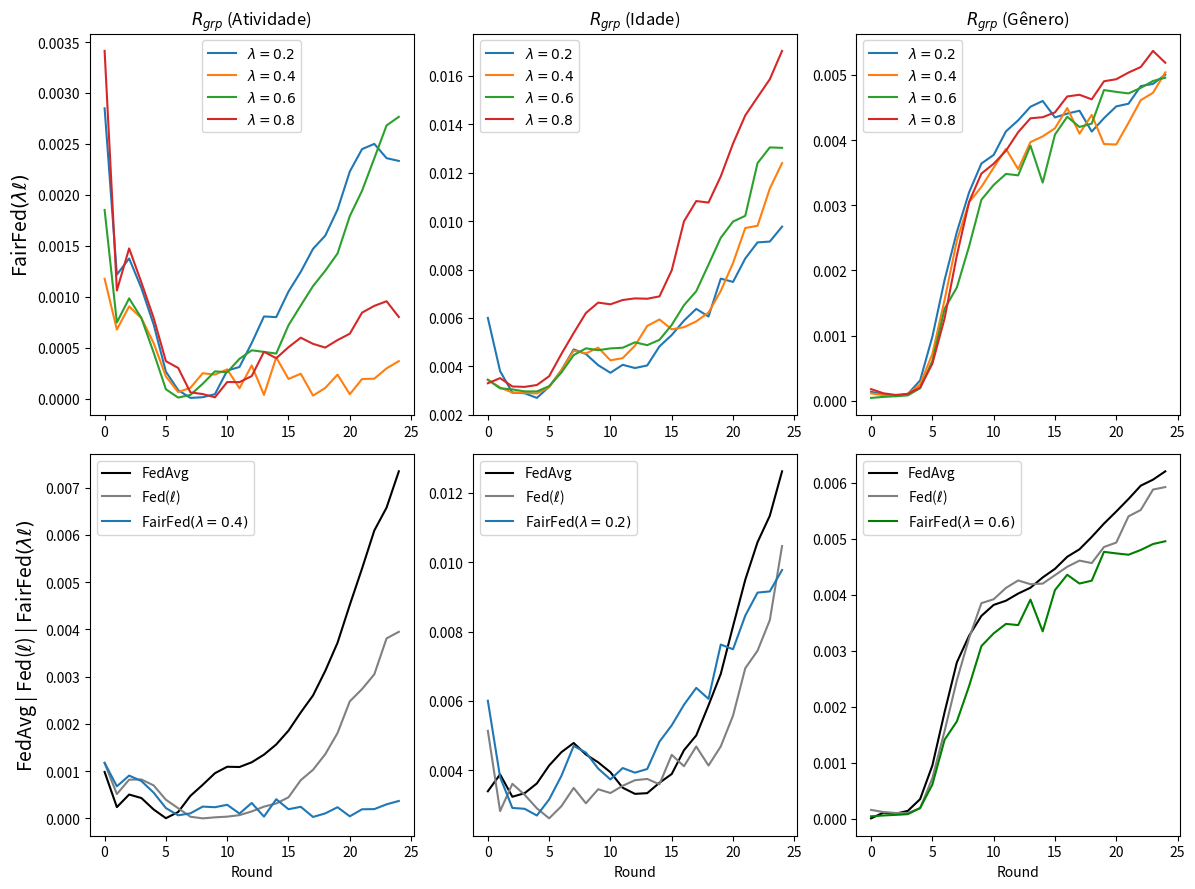

Reproduce this figure in Python.
import matplotlib.pyplot as plt

# --------------------------------------------------------------------------------------------
# ACTIVITY
# --------------------------------------------------------------------------------------------

data_rgrp_activity_FedAvg = {
    "Round": list(range(0, 25)),
    "RgrpActivity": [
        0.000981994, 0.000238225, 0.000504384, 0.000430394, 0.000188408, 3.596e-06, 
        0.000134395, 0.000476567, 0.000709533, 0.000955670, 0.001092158, 0.001086757, 
        0.001186913, 0.001348532, 0.001563960, 0.001856400, 0.002241598, 0.002600655, 
        0.003121024, 0.003715837, 0.004516703, 0.005286370, 0.006090524, 0.006575472, 
        0.007342683
    ]
}

data_rgrp_activity_FedCustom_LossIndv_1 = {
    "Round": list(range(0, 25)),
    "RgrpActivity": [
        0.0011698991734045998, 0.0005148917765061605, 0.0008186685802843363,
        0.0008232555993309331, 0.000697459790088156, 0.00039425271286045534,
        0.00021460111504884686, 3.485715398428136e-05, 9.011617013778512e-08,
        2.198202586376329e-05, 3.6594912445861085e-05, 6.858713430245251e-05,
        0.000146783525227718, 0.0002486074247271209, 0.0003151238640723636,
        0.00044570138544323186, 0.000808403325889475, 0.0010276921959405428,
        0.001358176176970163, 0.0018058796217794285, 0.002475675182856839,
        0.00273576612073415, 0.003048124009399346, 0.0038082490531917493,
        0.0039469727573896876
    ]
}

# ----------------------------------------------------------
# ACTIVITY
# ----------------------------------------------------------

# data_rgrp_activity_FedCustom_LossGroup_Activity_7d_lambda02 = {
#     "Round": list(range(0, 25)),
#     "RgrpActivity": [
#         (0.0018068624659119817 + 0.002294490146319694 + 0.0034038003165068843) / 3,
#         (0.0003968014716309449 + 0.00043357805020658645 + 0.0020004029569249153) / 3,
#         (0.0008050348971745607 + 0.0007499556628296183 + 0.002001516410741473) / 3,
#         (0.0007157567129828171 + 0.0005999026948474514 + 0.0015713315003871428) / 3,
#         (0.0005297385481452852 + 0.0003816667513988968 + 0.001073689407400261) / 3,
#         (0.00021847690979542243 + 7.339980707591964e-05 + 0.00045629492167587797) / 3,
#         (2.811124303909658e-05 + 6.253700735249365e-06 + 0.00016111176239403063) / 3,
#         (2.8598102374430195e-05 + 1.970453781682426e-06 + 1.2564356888255592e-05) / 3,
#         (0.00013930684837136517 + 2.2486391830044195e-05 + 5.951184551877935e-06) / 3,
#         (0.00035952163158352725 + 4.8124186016467375e-05 + 3.973878224133739e-05) / 3,
#         (0.0005131923447061607 + 0.0005294070170452087 + 2.1523168719495098e-05) / 3,
#         (0.0001470799052294013 + 0.0005691291987584099 + 5.2376030947521734e-05) / 3,
#         (0.000783642002757418 + 0.0009151445336112999 + 0.000176871507103362) / 3,
#         (0.0009042705532960807 + 0.000990226263134879 + 0.0006231692075391048) / 3,
#         (0.0008662661961561632 + 0.001582642039116875 + 1.8118522240838477e-05) / 3,
#         (0.00102718345612509 + 0.0019111730903737514 + 0.0001910229670565765) / 3,
#         (2.023546266725892e-05 + 0.0022170572150656356 + 0.00027268385353123616) / 3,
#         (0.001758908379479063 + 0.0025354483164871425 + 0.0004047182238269084) / 3,
#         (0.0031394529022556504 + 0.002791385502158606 + 0.0004088595550523897) / 3,
#         (0.005373557509282281 + 0.003292977667994829 + 0.0004177573544167687) / 3,
#         (0.00756591363738467 + 0.00395108791087226 + 0.0005067470887899092) / 3,
#         (0.010526924578778473 + 0.004335645338495899 + 0.0005624613630401626) / 3,
#         (0.011875636072253355 + 0.0045756809003504395 + 0.0004245882713882006) / 3,
#         (0.012522502748888787 + 0.004215477321024668 + 0.0005049255383805912) / 3,
#         (0.012658748336326854 + 0.004019410825101789 + 0.0006465620679073299) / 3
#     ]
# }

data_rgrp_activity_FedCustom_LossGroup_Activity_7d_lambda02 = {
    "Round": list(range(0, 25)),
    "RgrpActivity": [
        (0.002294490146319694 + 0.0034038003165068843) / 2,
        (0.00043357805020658645 + 0.0020004029569249153) / 2,
        (0.0007499556628296183 + 0.002001516410741473) / 2,
        (0.0005999026948474514 + 0.0015713315003871428) / 2,
        (0.0003816667513988968 + 0.001073689407400261) / 2,
        (7.339980707591964e-05 + 0.00045629492167587797) / 2,
        (6.253700735249365e-06 + 0.00016111176239403063) / 2,
        (1.970453781682426e-06 + 1.2564356888255592e-05) / 2,
        (2.2486391830044195e-05 + 5.951184551877935e-06) / 2,
        (4.8124186016467375e-05 + 3.973878224133739e-05) / 2,
        (0.0005294070170452087 + 2.1523168719495098e-05) / 2,
        (0.0005691291987584099 + 5.2376030947521734e-05) / 2,
        (0.0009151445336112999 + 0.000176871507103362) / 2,
        (0.000990226263134879 + 0.0006231692075391048) / 2,
        (0.001582642039116875 + 1.8118522240838477e-05) / 2,
        (0.0019111730903737514 + 0.0001910229670565765) / 2,
        (0.0022170572150656356 + 0.00027268385353123616) / 2,
        (0.0025354483164871425 + 0.0004047182238269084) / 2,
        (0.002791385502158606 + 0.0004088595550523897) / 2,
        (0.003292977667994829 + 0.0004177573544167687) / 2,
        (0.00395108791087226 + 0.0005067470887899092) / 2,
        (0.004335645338495899 + 0.0005624613630401626) / 2,
        (0.0045756809003504395 + 0.0004245882713882006) / 2,
        (0.004215477321024668 + 0.0005049255383805912) / 2,
        (0.004019410825101789 + 0.0006465620679073299) / 2
    ]
}


data_rgrp_activity_FedCustom_LossGroup_Activity_7d_lambda04 = {
    "Round": list(range(0, 25)),
    "RgrpActivity": [
        (0.0013779250957939874 + 0.001097888587461637 + 0.0010531585112994245) / 3,
        (0.0008704228912907507 + 0.00043027377579721245 + 0.0007330235040711513) / 3,
        (0.0009828349866020849 + 0.0005781805716396429 + 0.0011547669725955041) / 3,
        (0.000847287336897929 + 0.0004983582020428916 + 0.001025703353069284) / 3,
        (0.0006159289266908733 + 0.00022359564937205774 + 0.0007949060544748188) / 3,
        (0.0001911721374772398 + 1.4622761887533523e-05 + 0.000446879915269054) / 3,
        (8.895908914691242e-07 + 6.777497564400896e-05 + 0.00012550344276667096) / 3,
        (0.00011615099593570113 + 0.0002034334262447777 + 3.049469046235914e-08) / 3,
        (0.00019460260947381773 + 0.0005316385793638575 + 2.1694668240160295e-05) / 3,
        (0.0006440560575801355 + 1.2699772750829876e-05 + 5.167886367319164e-05) / 3,
        (0.0007786106442223996 + 2.909320364164127e-05 + 5.484498856891356e-05) / 3,
        (0.0001905165758396894 + 6.809745537543453e-05 + 4.603629786130389e-05) / 3,
        (0.0005060423504642962 + 0.0004312253518644579 + 4.0731051672093796e-05) / 3,
        (3.897093180176861e-05 + 4.94748810620675e-06 + 6.74668191267672e-05) / 3,
        (0.0011849219659241586 + 2.5636616000560233e-05 + 4.3939666215935335e-06) / 3,
        (0.0005400497339966937 + 7.935099155690775e-06 + 3.216362622706686e-05) / 3,
        (0.0007172331245752562 + 1.2497287891121755e-05 + 4.321838443119071e-06) / 3,
        (6.71141411462648e-05 + 3.3332897319069817e-06 + 1.953810867326881e-05) / 3,
        (8.592259309299356e-05 + 3.998455090704556e-06 + 0.00022606058456119121) / 3,
        (0.0006219257985666913 + 5.604431709957157e-05 + 2.931324351103127e-05) / 3,
        (4.245500665432554e-06 + 1.1118276090023397e-06 + 0.00012522773733797271) / 3,
        (3.4683993128273374e-07 + 0.00023087434349588977 + 0.0003460918315475815) / 3,
        (1.6658640162502541e-06 + 1.0983905959324585e-05 + 0.0005756122305151778) / 3,
        (2.9370828159458564e-05 + 0.00016179660406404018 + 0.0007002486994028401) / 3,
        (2.332788012542092e-05 + 3.9850442481230265e-05 + 0.0010415999242482752) / 3
    ]
}


data_rgrp_activity_FedCustom_LossGroup_Activity_7d_lambda06 = {
    "Round": list(range(0, 25)),
    "RgrpActivity": [
        (0.0025605750393903172 + 0.0018648393282844427 + 0.001131583756674192) / 3,
        (0.0007976609495915501 + 0.000754875618156343 + 0.0006907635513775339) / 3,
        (0.001212101965447313 + 0.0009511950013689951 + 0.0007895022731361801) / 3,
        (0.0008326902379864913 + 0.0007428081766016587 + 0.0007980855998713063) / 3,
        (0.0003147172070397747 + 0.0004294026579150479 + 0.0006116402864385709) / 3,
        (2.408211970400751e-05 + 7.720020249799696e-05 + 0.00017489822902038425) / 3,
        (2.703859213854457e-05 + 1.7956888347687264e-06 + 2.590626898642564e-06) / 3,
        (1.1088237910779304e-07 + 5.192945981135338e-05 + 5.8886600627121374e-05) / 3,
        (3.145632397003736e-05 + 0.00014550904186345838 + 0.00025985806198678654) / 3,
        (1.4174283809453017e-06 + 0.0002260170645392795 + 0.000576049965860498) / 3,
        (1.5786115207519703e-05 + 0.00030295123915594215 + 0.0004589446824640884) / 3,
        (0.00020530723588883278 + 0.0003797021067094978 + 0.0005874513808109932) / 3,
        (0.000414657439272268 + 0.0003655817444246281 + 0.0006432164900676228) / 3,
        (0.0005966632932092205 + 5.469790077680805e-05 + 0.0007250818258535507) / 3,
        (0.0006803527856403854 + 0.00010917239215372925 + 0.0005384138392138902) / 3,
        (0.0009341624088623542 + 0.0004192808644054454 + 0.0008080283163919911) / 3,
        (0.0012571019849038465 + 0.0004139649799424069 + 0.0010715283590051364) / 3,
        (0.0014284247792099242 + 0.0006627746706197426 + 0.0012228513930639287) / 3,
        (0.0016196868328848314 + 0.000789768185930003 + 0.001356818214979718) / 3,
        (0.0022594272448164003 + 0.0007511334255938542 + 0.0012635140362154918) / 3,
        (0.00255219753120168 + 0.0010760794293980906 + 0.0017448842965080721) / 3,
        (0.0026879400170336533 + 0.0011900471875762215 + 0.0022435844929764477) / 3,
        (0.003073931135195508 + 0.0013401968902085263 + 0.0026630109771121177) / 3,
        (0.0035635332926274832 + 0.0016442197071942183 + 0.002835688368080205) / 3,
        (0.003941543885337246 + 0.001499343062876483 + 0.002857443455819917) / 3
    ]
}


data_rgrp_activity_FedCustom_LossGroup_Activity_7d_lambda08 = {
    "Round": list(range(0, 25)),
    "RgrpActivity": [
        (0.0014489065395200274 + 0.003175697219495635 + 0.005614380903522407) / 3,
        (0.0005983769940005974 + 0.001174712645798572 + 0.0014107908712287069) / 3,
        (0.0007172748018423836 + 0.0018412459464499389 + 0.0018655411473138808) / 3,
        (0.0006147526910847368 + 0.0013637333995877034 + 0.0014423031573406121) / 3,
        (0.00043150689349287047 + 0.001107197788761883 + 0.0008381426820651956) / 3,
        (0.00016700076441905826 + 0.0005494751931308792 + 0.0003869766120190216) / 3,
        (4.531783601289639e-05 + 0.00028749027513527345 + 0.0005713364096108652) / 3,
        (2.318002233749743e-05 + 0.00013068251610153474 + 3.0284401561637007e-05) / 3,
        (7.155805898560973e-07 + 0.00013221827275352406 + 2.730716303008441e-06) / 3,
        (3.3700072259061726e-06 + 3.4930846583188405e-05 + 9.169307767830333e-07) / 3,
        (0.00011969300068732821 + 4.612017061173721e-05 + 0.00032365149006489025) / 3,
        (4.09487879473099e-05 + 6.728620772720646e-06 + 0.00043822048329928375) / 3,
        (0.00014113348258343252 + 7.5013282194956045e-06 + 0.0005163669474501441) / 3,
        (2.3048937294341794e-05 + 0.0008004344905819143 + 0.0005562409859516492) / 3,
        (7.252474010690903e-05 + 0.0002466163051383603 + 0.000871846752219988) / 3,
        (1.9120679255612498e-05 + 0.0005699778729328813 + 0.0009254111860954988) / 3,
        (0.00018811636182407455 + 0.000673164568753595 + 0.0009329480903976736) / 3,
        (0.00010370713292444507 + 0.0005072251825889642 + 0.001003021920306938) / 3,
        (1.4510768579581917e-05 + 0.00035333097162506194 + 0.0011358517673223634) / 3,
        (3.1904606268248744e-05 + 0.0004798880416188474 + 0.0012138283492052183) / 3,
        (3.113115004161278e-07 + 0.0005018958868851485 + 0.0014091801572343181) / 3,
        (1.362144161777397e-05 + 0.0008030817543782025 + 0.0017158831247343004) / 3,
        (1.1238706958343974e-06 + 0.0007049786566726709 + 0.0020254850217803506) / 3,
        (2.77592349584085e-07 + 0.0004821790278361482 + 0.002385026313070992) / 3,
        (1.3240736148768084e-06 + 0.0003054407967798085 + 0.0020973518723220014) / 3
    ]
}





# --------------------------------------------------------------------------------------------
# AGE
# --------------------------------------------------------------------------------------------

data_rgrp_age_FedAvg = {
    "Round": list(range(0, 25)),
    "RgrpAge": [
        0.003396680190163166, 0.003883012178654958, 0.0032389046429972, 0.0033415192432913977,
        0.003622837286258953, 0.004139421103580343, 0.004522999975863927, 0.004788569180378254,
        0.004456227536866096, 0.004230801833006068, 0.0039457243582087425, 0.003498848430346345,
        0.003322188539265435, 0.0033420332522783544, 0.0036406929257304195, 0.003894552862944088,
        0.004579852897645133, 0.005006362570400268, 0.005874461016865226, 0.006780175495069189,
        0.00815280980914856, 0.00949522482741473, 0.010576392752614999, 0.01133786831348063,
        0.01261870780876268
    ]
}

data_rgrp_age_FedCustom_LossIndv_1 = {
    "Round": list(range(0, 25)),
    "RgrpAge": [
        0.0051396871339310654,
        0.0028242347034241797,
        0.0036116019022080985,
        0.003295729730910052,
        0.0029053399143322543,
        0.0026154931990083384,
        0.0029658952828031373,
        0.003493001450402049,
        0.003051172198045924,
        0.003455098204510262,
        0.0033457400553619046,
        0.0035552727612507265,
        0.0037149401002866864,
        0.0037526579913258933,
        0.0035969724754352597,
        0.004446843031716638,
        0.004118011821891023,
        0.004686955297929187,
        0.004138731916920123,
        0.004689157120894851,
        0.0055768288365123765,
        0.006943485809913891,
        0.007447933101414785,
        0.008328529961435419,
        0.01046477934094128
    ]
}

# ----------------------------------------------------------------------------------------------

# Experimento 1
# data_rgrp_age_FedCustom_LossGroup_Age_7_lambda02 = {
#     "Round": list(range(0, 25)),
#     "RgrpAge": [
#         0.0026760154049762946,
#         0.004184978742302253,
#         0.003396281319034537,
#         0.0034747685768813214,
#         0.0036327152028063497,
#         0.0038039665425795674,
#         0.004359008641757271,
#         0.004727375794270311,
#         0.005001943876351477,
#         0.0058585916194369226,
#         0.005780396459617732,
#         0.005303576884494369,
#         0.005887779751749896,
#         0.005569134789497383,
#         0.005726295376214449,
#         0.0072591397220192954,
#         0.008459250236968158,
#         0.006549272436694359,
#         0.006641848793531186,
#         0.00905258764400127,
#         0.01067565560669913,
#         0.01150544366307745,
#         0.014512900309076029,
#         0.013952238433252986,
#         0.008876168046999158
#     ]
# }

# # Experimento 2
# data_rgrp_age_FedCustom_LossGroup_Age_7_lambda02 = {
#     "Round": list(range(0, 25)),
#     "RgrpAge": [
#         0.0038141624656456334,
#         0.0028532003327454794,
#         0.003388800326397122,
#         0.0032229746092064977,
#         0.002887014626462264,
#         0.0024273608665223304,
#         0.002382504572990687,
#         0.002720607895197932,
#         0.003404528925737759,
#         0.0035671445117200612,
#         0.0037687727223321833,
#         0.004069324949104115,
#         0.0042580681230755335,
#         0.004047474624064182,
#         0.004318264350448901,
#         0.004341733690569652,
#         0.004919981391589028,
#         0.005015468258815847,
#         0.005593857698640938,
#         0.005274745165590907,
#         0.0062038522168723865,
#         0.007603337471310327,
#         0.0018630633827247548,
#         0.0015664376044021175,
#         0.0030846316924212666
#     ]
# }

# Experimento 3
data_rgrp_age_FedCustom_LossGroup_Age_7_lambda02 = {
    "Round": list(range(0, 25)),
    "RgrpAge": [
        0.0060054598333139485,
        0.0038038146297675107,
        0.002916385858532626,
        0.0028912820948594578,
        0.002698382034134985,
        0.0031611119581765493,
        0.003839777822775587,
        0.004703180951850768,
        0.004511817269870433,
        0.004051171296051761,
        0.0037367839499509734,
        0.004066708547029058,
        0.003933176051217204,
        0.004038879782404048,
        0.004826762611631349,
        0.005297436052547717,
        0.005891195681357328,
        0.0063770002188047945,
        0.0060601979481705055,
        0.0076258310247886785,
        0.007489956747890576,
        0.008459582953022916,
        0.009123260588713756,
        0.009157828821957847,
        0.009773881739744755
    ]
}

# # Experimento 1
# data_rgrp_age_FedCustom_LossGroup_Age_7_lambda04 = {
#     "Round": list(range(0, 25)),
#     "RgrpAge": [
#         0.003168413379791265,
#         0.0030147516479327513,
#         0.002941961857917106,
#         0.002971445965525084,
#         0.0029760621747167487,
#         0.003140727192738228,
#         0.0037997221892191882,
#         0.004630275066744664,
#         0.005144592224164155,
#         0.005121035144247792,
#         0.005182141415927177,
#         0.005134362637009131,
#         0.005392487446062186,
#         0.006178789842705573,
#         0.006588380008481976,
#         0.007247225380214829,
#         0.008051633850944494,
#         0.008383216693696297,
#         0.00873263114996837,
#         0.009485596638526583,
#         0.01084456584570087,
#         0.012213965541884308,
#         0.01172311403112763,
#         0.013716601535211695,
#         0.0158092546930361
#     ]
# }

# # Experimento 2
# data_rgrp_age_FedCustom_LossGroup_Age_7_lambda04 = {
#     "Round": list(range(0, 25)),
#     "RgrpAge": [
#         0.0037215658204400514,
#         0.0032388359028648664,
#         0.002893615583405513,
#         0.0028504212248226806,
#         0.002786904989727229,
#         0.0031406248445575275,
#         0.00389136440730723,
#         0.004672278920752371,
#         0.003926298417594364,
#         0.00443238039682728,
#         0.00332004147256641,
#         0.003551918101217818,
#         0.004320297409460194,
#         0.005164461837478503,
#         0.005289153228316286,
#         0.003817169786080269,
#         0.0031889231545568606,
#         0.003336523035994162,
#         0.003715550611838237,
#         0.00474804104397739,
#         0.005694261575131841,
#         0.007221143081405425,
#         0.007897956599030767,
#         0.008972363989102044,
#         0.008986624791074206
#     ]
# }

data_rgrp_age_FedCustom_LossGroup_Age_7_lambda04 = {
    "Round": list(range(0, 25)),
    "RgrpAge": [
        (0.003168413379791265 + 0.0037215658204400514) / 2,
        (0.0030147516479327513 + 0.0032388359028648664) / 2,
        (0.002941961857917106 + 0.002893615583405513) / 2,
        (0.002971445965525084 + 0.0028504212248226806) / 2,
        (0.0029760621747167487 + 0.002786904989727229) / 2,
        (0.003140727192738228 + 0.0031406248445575275) / 2,
        (0.0037997221892191882 + 0.00389136440730723) / 2,
        (0.004630275066744664 + 0.004672278920752371) / 2,
        (0.005144592224164155 + 0.003926298417594364) / 2,
        (0.005121035144247792 + 0.00443238039682728) / 2,
        (0.005182141415927177 + 0.00332004147256641) / 2,
        (0.005134362637009131 + 0.003551918101217818) / 2,
        (0.005392487446062186 + 0.004320297409460194) / 2,
        (0.006178789842705573 + 0.005164461837478503) / 2,
        (0.006588380008481976 + 0.005289153228316286) / 2,
        (0.007247225380214829 + 0.003817169786080269) / 2,
        (0.008051633850944494 + 0.0031889231545568606) / 2,
        (0.008383216693696297 + 0.003336523035994162) / 2,
        (0.00873263114996837 + 0.003715550611838237) / 2,
        (0.009485596638526583 + 0.00474804104397739) / 2,
        (0.01084456584570087 + 0.005694261575131841) / 2,
        (0.012213965541884308 + 0.007221143081405425) / 2,
        (0.01172311403112763 + 0.007897956599030767) / 2,
        (0.013716601535211695 + 0.008972363989102044) / 2,
        (0.0158092546930361 + 0.008986624791074206) / 2
    ]
}

data_rgrp_age_FedCustom_LossGroup_Age_7_lambda06 = {
    "Round": list(range(0, 25)),
    "RgrpAge": [
        0.003451105327847381,
        0.0030940412239629307,
        0.0030503299417297585,
        0.0029680488418198287,
        0.002965555649644669,
        0.0031832296020911635,
        0.0037457209005327427,
        0.004465882369749216,
        0.00474683488927498,
        0.00466981035660252,
        0.004744157363321314,
        0.004771433841896245,
        0.004995171036961857,
        0.004877988214983323,
        0.005098130626598922,
        0.005713171086191944,
        0.0065284241436091685,
        0.007105963517923343,
        0.008202487987161356,
        0.009313382389888283,
        0.009983536784066577,
        0.010221459013708774,
        0.012397970678872433,
        0.013046950820995079,
        0.013029213583114109
    ]
}


# # Experimento 1
# data_rgrp_age_FedCustom_LossGroup_Age_7_lambda08 = {
#     "Round": list(range(0, 25)),
#     "RgrpAge": [
#         0.0037009630035501153,
#         0.0037282465439436576,
#         0.0033156668372203747,
#         0.003367944448165779,
#         0.0035945063199462357,
#         0.004468763216634155,
#         0.006105132387495951,
#         0.007494020100228954,
#         0.00873113327652775,
#         0.009514009537699165,
#         0.009001635662060388,
#         0.009012510609283996,
#         0.009144604019112665,
#         0.009191201641394486,
#         0.009882533733229478,
#         0.011410020187372662,
#         0.01461157403368262,
#         0.017065233460256644,
#         0.01624280648242563,
#         0.017616568289163505,
#         0.01989544564066248,
#         0.021831315574287916,
#         0.02163269541899115,
#         0.02256342980843812,
#         0.02482004445863886
#     ]
# }

# # Experimento 2
# data_rgrp_age_FedCustom_LossGroup_Age_7_lambda08 = {
#     "Round": list(range(0, 25)),
#     "RgrpAge": [
#         0.0029063360844792103,
#         0.003303037616832008,
#         0.003025568181488829,
#         0.002941071202203211,
#         0.002867454613280606,
#         0.0027197170585242423,
#         0.0029239446408983807,
#         0.003261396578845705,
#         0.003679935081809587,
#         0.0037573634824709067,
#         0.0041291991934664365,
#         0.004473832438617967,
#         0.004475767160343891,
#         0.004399294025115115,
#         0.0039014034759091145,
#         0.004529967883126486,
#         0.005375340585182245,
#         0.004597358075889053,
#         0.005295236420681498,
#         0.006082238776893621,
#         0.0065134677224313415,
#         0.006906974577482925,
#         0.008609154445870312,
#         0.009161259950193753,
#         0.00925036729205006
#     ]
# }

# Média
data_rgrp_age_FedCustom_LossGroup_Age_7_lambda08 = {
    "Round": list(range(0, 25)),
    "RgrpAge": [
        (0.0037009630035501153 + 0.0029063360844792103) / 2,
        (0.0037282465439436576 + 0.003303037616832008) / 2,
        (0.0033156668372203747 + 0.003025568181488829) / 2,
        (0.003367944448165779 + 0.002941071202203211) / 2,
        (0.0035945063199462357 + 0.002867454613280606) / 2,
        (0.004468763216634155 + 0.0027197170585242423) / 2,
        (0.006105132387495951 + 0.0029239446408983807) / 2,
        (0.007494020100228954 + 0.003261396578845705) / 2,
        (0.00873113327652775 + 0.003679935081809587) / 2,
        (0.009514009537699165 + 0.0037573634824709067) / 2,
        (0.009001635662060388 + 0.0041291991934664365) / 2,
        (0.009012510609283996 + 0.004473832438617967) / 2,
        (0.009144604019112665 + 0.004475767160343891) / 2,
        (0.009191201641394486 + 0.004399294025115115) / 2,
        (0.009882533733229478 + 0.0039014034759091145) / 2,
        (0.011410020187372662 + 0.004529967883126486) / 2,
        (0.01461157403368262 + 0.005375340585182245) / 2,
        (0.017065233460256644 + 0.004597358075889053) / 2,
        (0.01624280648242563 + 0.005295236420681498) / 2,
        (0.017616568289163505 + 0.006082238776893621) / 2,
        (0.01989544564066248 + 0.0065134677224313415) / 2,
        (0.021831315574287916 + 0.006906974577482925) / 2,
        (0.02163269541899115 + 0.008609154445870312) / 2,
        (0.02256342980843812 + 0.009161259950193753) / 2,
        (0.02482004445863886 + 0.00925036729205006) / 2
    ]
}



# --------------------------------------------------------------------------------------------
# GENDER
# --------------------------------------------------------------------------------------------

data_rgrp_gender_FedAvg = {
    "Round": list(range(0, 25)),
    "RgrpGender": [
        9.397063480712154e-06, 0.00011157218949126447, 9.237918987625983e-05,
        0.00014352278971081062, 0.0003522343985122164, 0.0009535613011653596,
        0.0019080660155489262, 0.002795715597991636, 0.0032714259606517037,
        0.003623772023767946, 0.0038196499454164674, 0.003894675006253828,
        0.004022432153619671, 0.0041265755501611896, 0.004310232896247013,
        0.004463462327632563, 0.004678649806906887, 0.004812439461045543,
        0.005033356209199691, 0.005271751011226215, 0.005487030656152258,
        0.005711045445990997, 0.00594851243309673, 0.006055974434200194,
        0.006204165879392306
    ]
}

data_rgrp_gender_FedCustom_LossIndv_1 = {
    "Round": list(range(0, 25)),
    "RgrpGender": [
        0.00016015674896542085, 0.00012263839561017624, 0.00010529540603191007,
        0.0001052042521561723, 0.00018970525134196902, 0.0007288740651781086,
        0.001571439000092188, 0.0024768152288928806, 0.0032309027906503064,
        0.0038511845444832737, 0.003920962058145772, 0.004122534601099043,
        0.0042568344895884715, 0.004189703859674789, 0.004200090405843557,
        0.004350097068436293, 0.004500273389285503, 0.004610796228511668,
        0.004566356484291754, 0.0048536409288234125, 0.004932506599383982,
        0.005401031036894816, 0.005514776233964558, 0.005879408737278133,
        0.005923453769964269
    ]
}

data_rgrp_gender_FedCustom_LossGroup_Gender_7_lambda02 = {
    "Round": list(range(0, 25)),
    "RgrpGender": [
        0.00014058633285625165,
        9.588349667859935e-05,
        7.253960070762994e-05,
        0.00010638886019030204,
        0.00031357292703367706,
        0.0009846540163430026,
        0.001857719878998979,
        0.002592375024192983,
        0.0032006842284949947,
        0.0036404439459169755,
        0.003772288934807712,
        0.0041328737432930985,
        0.0043033478583241625,
        0.004511306588106168,
        0.004600165537418188,
        0.004347325571449853,
        0.004405972132497441,
        0.004450291240148486,
        0.004130835781906827,
        0.004336362488723556,
        0.004516486527817651,
        0.004557916441881304,
        0.004827846332758781,
        0.004862105070044568,
        0.005002937424795662
    ]
}

# # Experimento 1
# data_rgrp_gender_FedCustom_LossGroup_Gender_7_lambda04 = {
#     "Round": list(range(0, 25)),
#     "RgrpGender": [
#         0.00019597845641527756,
#         0.0001000246928930245,
#         7.570854826071312e-05,
#         9.58903564490887e-05,
#         0.0001722740268479545,
#         0.00044945785016450087,
#         0.0011499043053409986,
#         0.0020105898273853054,
#         0.0026626193158302016,
#         0.0029925572956985684,
#         0.0030969002877322045,
#         0.0034195021940939493,
#         0.002410645468360486,
#         0.0031184956475998316,
#         0.003390156361889465,
#         0.0036878527356788027,
#         0.004239123504493911,
#         0.004307961159040519,
#         0.004608838532120567,
#         0.0028926002627397947,
#         0.002603154414736112,
#         0.00310421928360148,
#         0.003868693365561571,
#         0.003809685306577243,
#         0.004338862226578644
#     ]
# }

# # Experimento 2
# data_rgrp_gender_FedCustom_LossGroup_Gender_7_lambda04 = {
#     "Round": list(range(0, 25)),
#     "RgrpGender": [
#         1.6341177629267342e-05,
#         0.00011543606695511898,
#         8.460064585225458e-05,
#         0.00010795357288375743,
#         0.00028364271236462765,
#         0.0008995932733708572,
#         0.001885510230258431,
#         0.002860012384974395,
#         0.003488063516247087,
#         0.004152922802346774,
#         0.00439704666473235,
#         0.004641009974248875,
#         0.004820645618357691,
#         0.005047661292732959,
#         0.004997562887754181,
#         0.0050659189416930005,
#         0.005160696873580169,
#         0.005021356003650039,
#         0.005073863026104937,
#         0.005097191261355701,
#         0.005165652704350818,
#         0.005265487511532753,
#         0.005576086467845091,
#         0.00586017052832756,
#         0.005825008829299665
#     ]
# }

# # Experimento 3
# data_rgrp_gender_FedCustom_LossGroup_Gender_7_lambda04 = {
#     "Round": list(range(0, 25)),
#     "RgrpGender": [
#         0.0001346265347503083,
#         4.2478047408897794e-05,
#         6.959117282094175e-05,
#         0.00011441038719490863,
#         0.00030152865324400665,
#         0.0008146993589830614,
#         0.0016204355113556925,
#         0.002508867057765294,
#         0.002991889157748127,
#         0.0027017665503824015,
#         0.003237913871651777,
#         0.003538392017755608,
#         0.0034289243654882506,
#         0.0037412560063381593,
#         0.0037815554884232504,
#         0.003790362092520302,
#         0.004074668299490729,
#         0.00296661341377519,
#         0.0034764960176425887,
#         0.003828429146691753,
#         0.004027841496436293,
#         0.0044249787656061145,
#         0.004391405072058504,
#         0.004506689890539508,
#         0.004951018648866373
#     ]
# }

data_rgrp_gender_FedCustom_LossGroup_Gender_7_lambda04 = {
    "Round": list(range(0, 25)),
    "RgrpGender": [
        (0.00019597845641527756 + 1.6341177629267342e-05 + 0.0001346265347503083) / 3,
        (0.0001000246928930245 + 0.00011543606695511898 + 4.2478047408897794e-05) / 3,
        (7.570854826071312e-05 + 8.460064585225458e-05 + 6.959117282094175e-05) / 3,
        (9.58903564490887e-05 + 0.00010795357288375743 + 0.00011441038719490863) / 3,
        (0.0001722740268479545 + 0.00028364271236462765 + 0.00030152865324400665) / 3,
        (0.00044945785016450087 + 0.0008995932733708572 + 0.0008146993589830614) / 3,
        (0.0011499043053409986 + 0.001885510230258431 + 0.0016204355113556925) / 3,
        (0.0020105898273853054 + 0.002860012384974395 + 0.002508867057765294) / 3,
        (0.0026626193158302016 + 0.003488063516247087 + 0.002991889157748127) / 3,
        (0.0029925572956985684 + 0.004152922802346774 + 0.0027017665503824015) / 3,
        (0.0030969002877322045 + 0.00439704666473235 + 0.003237913871651777) / 3,
        (0.0034195021940939493 + 0.004641009974248875 + 0.003538392017755608) / 3,
        (0.002410645468360486 + 0.004820645618357691 + 0.0034289243654882506) / 3,
        (0.0031184956475998316 + 0.005047661292732959 + 0.0037412560063381593) / 3,
        (0.003390156361889465 + 0.004997562887754181 + 0.0037815554884232504) / 3,
        (0.0036878527356788027 + 0.0050659189416930005 + 0.003790362092520302) / 3,
        (0.004239123504493911 + 0.005160696873580169 + 0.004074668299490729) / 3,
        (0.004307961159040519 + 0.005021356003650039 + 0.00296661341377519) / 3,
        (0.004608838532120567 + 0.005073863026104937 + 0.0034764960176425887) / 3,
        (0.0028926002627397947 + 0.005097191261355701 + 0.003828429146691753) / 3,
        (0.002603154414736112 + 0.005165652704350818 + 0.004027841496436293) / 3,
        (0.00310421928360148 + 0.005265487511532753 + 0.0044249787656061145) / 3,
        (0.003868693365561571 + 0.005576086467845091 + 0.004391405072058504) / 3,
        (0.003809685306577243 + 0.00586017052832756 + 0.004506689890539508) / 3,
        (0.004338862226578644 + 0.005825008829299665 + 0.004951018648866373) / 3
    ]
}


data_rgrp_gender_FedCustom_LossGroup_Gender_7_lambda06 = {
    "Round": list(range(0, 25)),
    "RgrpGender": [
        4.571716491173854e-05,
        6.112005609497126e-05,
        7.179088932118782e-05,
        8.465660252955575e-05,
        0.00019455271449420001,
        0.0006134202044572653,
        0.0014147578952333592,
        0.0017411694497472176,
        0.002373903119951733,
        0.003085106649005475,
        0.00331175053552732,
        0.0034810143312304156,
        0.0034592859653552214,
        0.003914805753903185,
        0.003347186718473182,
        0.004084395895824454,
        0.004358085965039907,
        0.004201274300194421,
        0.004252636480321586,
        0.004767044251536263,
        0.004739189085571734,
        0.004715683877186797,
        0.00480072269246991,
        0.004906560404806145,
        0.004956333180949276
    ]
}

data_rgrp_gender_FedCustom_LossGroup_Gender_5_lambda08 = {
    "Round": list(range(0, 25)),
    "RgrpGender": [
        0.00018108920246030118,
        0.00011653626835982814,
        9.104550135993761e-05,
        0.00010850598477471665,
        0.00020433840432419208,
        0.0005709846027879857,
        0.001267614232811094,
        0.0022328089392039626,
        0.0030534251833309383,
        0.003485991971465985,
        0.003636986022798684,
        0.0038355450672285835,
        0.004121513820882061,
        0.004334062573125132,
        0.004351061165381517,
        0.004425035638803476,
        0.004669312365791415,
        0.004694733482868916,
        0.004625203853817848,
        0.004902155995169172,
        0.004933270849280415,
        0.005035537897085019,
        0.005120865364542341,
        0.0053679828472150744,
        0.005186087057468919
    ]
}

# --------------------------------------------------------------------------------------------


import matplotlib.pyplot as plt

# Criação da figura e dos subplots
fig, ((ax1, ax2, ax3), (ax4, ax5, ax6)) = plt.subplots(2, 3, figsize=(12, 9))

# Subplot 1
ax1.plot(data_rgrp_activity_FedCustom_LossGroup_Activity_7d_lambda02["Round"], data_rgrp_activity_FedCustom_LossGroup_Activity_7d_lambda02["RgrpActivity"], label=r"$\lambda = 0.2$", linestyle='-')
ax1.plot(data_rgrp_activity_FedCustom_LossGroup_Activity_7d_lambda04["Round"], data_rgrp_activity_FedCustom_LossGroup_Activity_7d_lambda04["RgrpActivity"], label=r"$\lambda = 0.4$", linestyle='-')
ax1.plot(data_rgrp_activity_FedCustom_LossGroup_Activity_7d_lambda06["Round"], data_rgrp_activity_FedCustom_LossGroup_Activity_7d_lambda06["RgrpActivity"], label=r"$\lambda = 0.6$", linestyle='-')
ax1.plot(data_rgrp_activity_FedCustom_LossGroup_Activity_7d_lambda08["Round"], data_rgrp_activity_FedCustom_LossGroup_Activity_7d_lambda08["RgrpActivity"], label=r"$\lambda = 0.8$", linestyle='-')

# ax1.set_xlabel("Round")
ax1.set_ylabel(r"FairFed$(\lambda\ell)$", fontsize=14)


ax1.set_title(r"$R_{grp}$ (Atividade)")
ax1.legend()
# ax1.grid(True)

# Subplot 2
ax2.plot(data_rgrp_age_FedCustom_LossGroup_Age_7_lambda02["Round"], data_rgrp_age_FedCustom_LossGroup_Age_7_lambda02["RgrpAge"], label=r"$\lambda = 0.2$", linestyle='-')
ax2.plot(data_rgrp_age_FedCustom_LossGroup_Age_7_lambda04["Round"], data_rgrp_age_FedCustom_LossGroup_Age_7_lambda04["RgrpAge"], label=r"$\lambda = 0.4$", linestyle='-')
ax2.plot(data_rgrp_age_FedCustom_LossGroup_Age_7_lambda06["Round"], data_rgrp_age_FedCustom_LossGroup_Age_7_lambda06["RgrpAge"], label=r"$\lambda = 0.6$", linestyle='-')
ax2.plot(data_rgrp_age_FedCustom_LossGroup_Age_7_lambda08["Round"], data_rgrp_age_FedCustom_LossGroup_Age_7_lambda08["RgrpAge"], label=r"$\lambda = 0.8$", linestyle='-')

# ax2.set_xlabel("Round")
# ax2.set_ylabel(r"$R_{grp} Idade$")
ax2.set_title(r"$R_{grp}$ (Idade)")
ax2.legend()
# ax2.grid(True)


# Subplot 3
ax3.plot(data_rgrp_gender_FedCustom_LossGroup_Gender_7_lambda02["Round"], data_rgrp_gender_FedCustom_LossGroup_Gender_7_lambda02["RgrpGender"], label=r"$\lambda = 0.2$", linestyle='-')
ax3.plot(data_rgrp_gender_FedCustom_LossGroup_Gender_7_lambda04["Round"], data_rgrp_gender_FedCustom_LossGroup_Gender_7_lambda04["RgrpGender"], label=r"$\lambda = 0.4$", linestyle='-')
ax3.plot(data_rgrp_gender_FedCustom_LossGroup_Gender_7_lambda06["Round"], data_rgrp_gender_FedCustom_LossGroup_Gender_7_lambda06["RgrpGender"], label=r"$\lambda = 0.6$", linestyle='-')
ax3.plot(data_rgrp_gender_FedCustom_LossGroup_Gender_5_lambda08["Round"], data_rgrp_gender_FedCustom_LossGroup_Gender_5_lambda08["RgrpGender"], label=r"$\lambda = 0.8$", linestyle='-')

# ax3.set_xlabel("Round")
# ax3.set_ylabel(r"$R_{grp} Gênero$")
ax3.set_title(r"$R_{grp}$ (Gênero)")
ax3.legend()
# ax3.grid(True)


# Subplot 4
ax4.plot(data_rgrp_activity_FedAvg["Round"], data_rgrp_activity_FedAvg["RgrpActivity"], label=r"FedAvg", linestyle='-', color = 'black')
ax4.plot(data_rgrp_activity_FedCustom_LossIndv_1["Round"], data_rgrp_activity_FedCustom_LossIndv_1["RgrpActivity"], label=r"Fed($\ell$)", linestyle='-', color = 'gray')
ax4.plot(data_rgrp_activity_FedCustom_LossGroup_Activity_7d_lambda04["Round"], data_rgrp_activity_FedCustom_LossGroup_Activity_7d_lambda04["RgrpActivity"], label=r"FairFed$(\lambda=0.4)$", linestyle='-')

ax4.set_xlabel("Round")
ax4.set_ylabel(r"FedAvg | Fed($\ell$) | FairFed$(\lambda\ell)$", fontsize=14)

# ax4.set_title(r"$R_{grp}$ Atividade")
ax4.legend()
# ax4.grid(True)


# Subplot 5
ax5.plot(data_rgrp_age_FedAvg["Round"], data_rgrp_age_FedAvg["RgrpAge"], label=r"FedAvg", linestyle='-', color = 'black')
ax5.plot(data_rgrp_age_FedCustom_LossIndv_1["Round"], data_rgrp_age_FedCustom_LossIndv_1["RgrpAge"], label=r"Fed($\ell$)", linestyle='-', color = 'gray')
ax5.plot(data_rgrp_age_FedCustom_LossGroup_Age_7_lambda02["Round"], data_rgrp_age_FedCustom_LossGroup_Age_7_lambda02["RgrpAge"], label=r"FairFed$(\lambda=0.2)$", linestyle='-')

ax5.set_xlabel("Round")
# ax5.set_ylabel(r"$R_{grp} Idade$")
# ax5.set_title(r"$R_{grp}$ Idade")
ax5.legend()
# ax5.grid(True)

# Subplot 6
ax6.plot(data_rgrp_gender_FedAvg["Round"], data_rgrp_gender_FedAvg["RgrpGender"], label=r"FedAvg", linestyle='-', color = 'black')
ax6.plot(data_rgrp_gender_FedCustom_LossIndv_1["Round"], data_rgrp_gender_FedCustom_LossIndv_1["RgrpGender"], label=r"Fed($\ell$)", linestyle='-', color = 'gray')
ax6.plot(data_rgrp_gender_FedCustom_LossGroup_Gender_7_lambda06["Round"], data_rgrp_gender_FedCustom_LossGroup_Gender_7_lambda06["RgrpGender"], label=r"FairFed$(\lambda=0.6)$", linestyle='-', color = 'green')

ax6.set_xlabel("Round")
# ax6.set_ylabel(r"$R_{grp} Gênero$")
# ax6.set_title(r"$R_{grp}$ Gênero")
ax6.legend()
# ax6.grid(True)

plt.subplots_adjust(hspace=0.8, wspace=0.5)

# Ajustar espaçamento entre subplots
plt.tight_layout()
plt.show()
